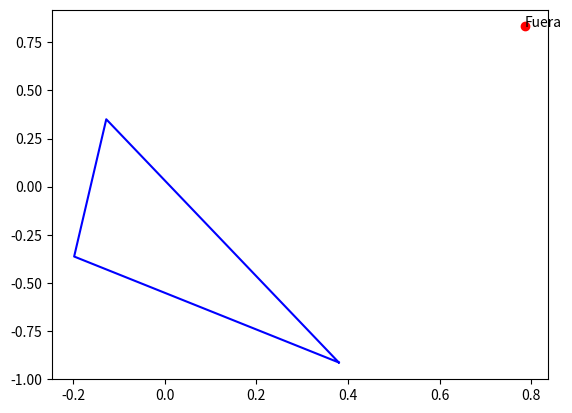

Write the Python code that produced this figure.
"""PRACTICA 0: 21-01-2026
Instrucciones:
[redacted]
- Trabaja en las funciones "alineados" (línea 25), "ordena_angularmente" (línea 29)
- Para comprobar su funcionamiento ve al final del código y ejecuta la comprobación correspondiente
- Sube el código .py a la tarea del CV al final de la clase
"""
import random
import math
import matplotlib.pyplot as plt
ERROR = 1e-9

class Punto:
    def __init__(self, x, y):
        self.x = x
        self.y = y
    # se puede definir un punto con coordenadas dadas así: p = Punto(2, 3)
    def __repr__(self):
        return "({0},{1})".format(self.x, self.y)  
    def __add__(self, other):
        return Punto(self.x + other.x, self.y + other.y)  
    def __sub__(self, other):
        return Punto(self.x - other.x, self.y - other.y)


def prod_vectorial(a:Punto, b:Punto):
    return a.x*b.y - a.y*b.x

def det(a:Punto, b:Punto, c:Punto):
    return prod_vectorial(b-a,c-a)


def alineados(a: Punto, b: Punto, c: Punto) -> bool:
    # Devuelve True/False si los puntos a, b, c están alineados/no lo están
    if abs(det(a,b,c))< ERROR: #producto vectorial
        return True
   
    return False
    
def ordena_angularmente(puntos: list[Punto]) -> list[Punto]:
    # Input: puntos es una lista de Punto
    # Output: lista de puntos ordenada angularmente (según el ángulo desde el origen)
    # Sugerencia: usar una función de comparación auxiliar como la esbozada
    def angulo(p: Punto) -> float:
        return math.atan2(p.y,p.x)
    
    return sorted(puntos,key=angulo)


def orientacion(a:Punto, b:Punto,c:Punto):

    if abs(det(a,b,c)) < ERROR:
        return 0
    elif det(a,b,c) > 0:
        return 1
    else:
        return-1
    

def punto_en_triangulo(p: Punto, triangulo: list[Punto]) -> bool:
    # Input: p Punto y triangulo lista con 3 Puntos, los vértices del triángulo
    # Output: True/False si el punto p está en el interior del triángulo o no    

    t_antihorario = triangulo
    orient = orientacion(triangulo[0],triangulo[1],triangulo[2])
    if orient == -1: #sentido horario
        t_antihorario = triangulo[::-1]

    #Asumimos sentido antihorario => solo comprobar si P esta siempre a la izquierda
    for i in range(len(t_antihorario)):
        if orientacion(t_antihorario[i-1],t_antihorario[i],p) == -1:
            return False
    

    return True


def comprueba_alineados(puntos = None):
    if puntos is None:
        puntos = [Punto(random.randint(0,3), random.randint(0,3)) for _ in range(3)]
    color = 'go' if alineados(puntos[0], puntos[1], puntos[2]) else 'ro'
    plt.plot([p.x for p in puntos], [p.y for p in puntos], color)
    plt.show()
    return True

def comprueba_ordena_angularmente(puntos = None):
    if puntos is None:
        puntos = [Punto(random.uniform(-1,1), random.uniform(-1,1)) for _ in range(10)]
    puntos = ordena_angularmente(puntos)
    for i in range(len(puntos)):
        plt.plot([0, puntos[i].x], [0, puntos[i].y], 'blue')
        plt.text(puntos[i].x, puntos[i].y, str(i))
    plt.show()

def comprueba_punto_en_triangulo (p = None, triangulo = None, respuesta_esperada = None):
    if p is None:
        p = Punto(random.uniform(-1,1), random.uniform(-1, 1))
    if triangulo is None:
        triangulo = [Punto(random.uniform(-1,1), random.uniform(-1,1)) for _ in range(3)]  
    if respuesta_esperada is not None:
        while punto_en_triangulo(p, triangulo) != respuesta_esperada:
            p = Punto(random.uniform(-1,1), random.uniform(-1, 1))
    
    respuesta = punto_en_triangulo(p, triangulo)
    
    triangulo = triangulo[:] + triangulo[:1]
    plt.plot([v.x for v in triangulo], [v.y for v in triangulo], 'blue')
    plt.plot(p.x, p.y, 'ro')
    s = 'Dentro' if respuesta else 'Fuera'
    plt.text(p.x, p.y, s)
    plt.show()

#comprueba_alineados([Punto(1,1), Punto(2,2), Punto(3,3)])
# comprueba_alineados() prueba con 3 puntos de coordenadas enteras pequeñas al azar
#comprueba_ordena_angularmente()
comprueba_punto_en_triangulo()